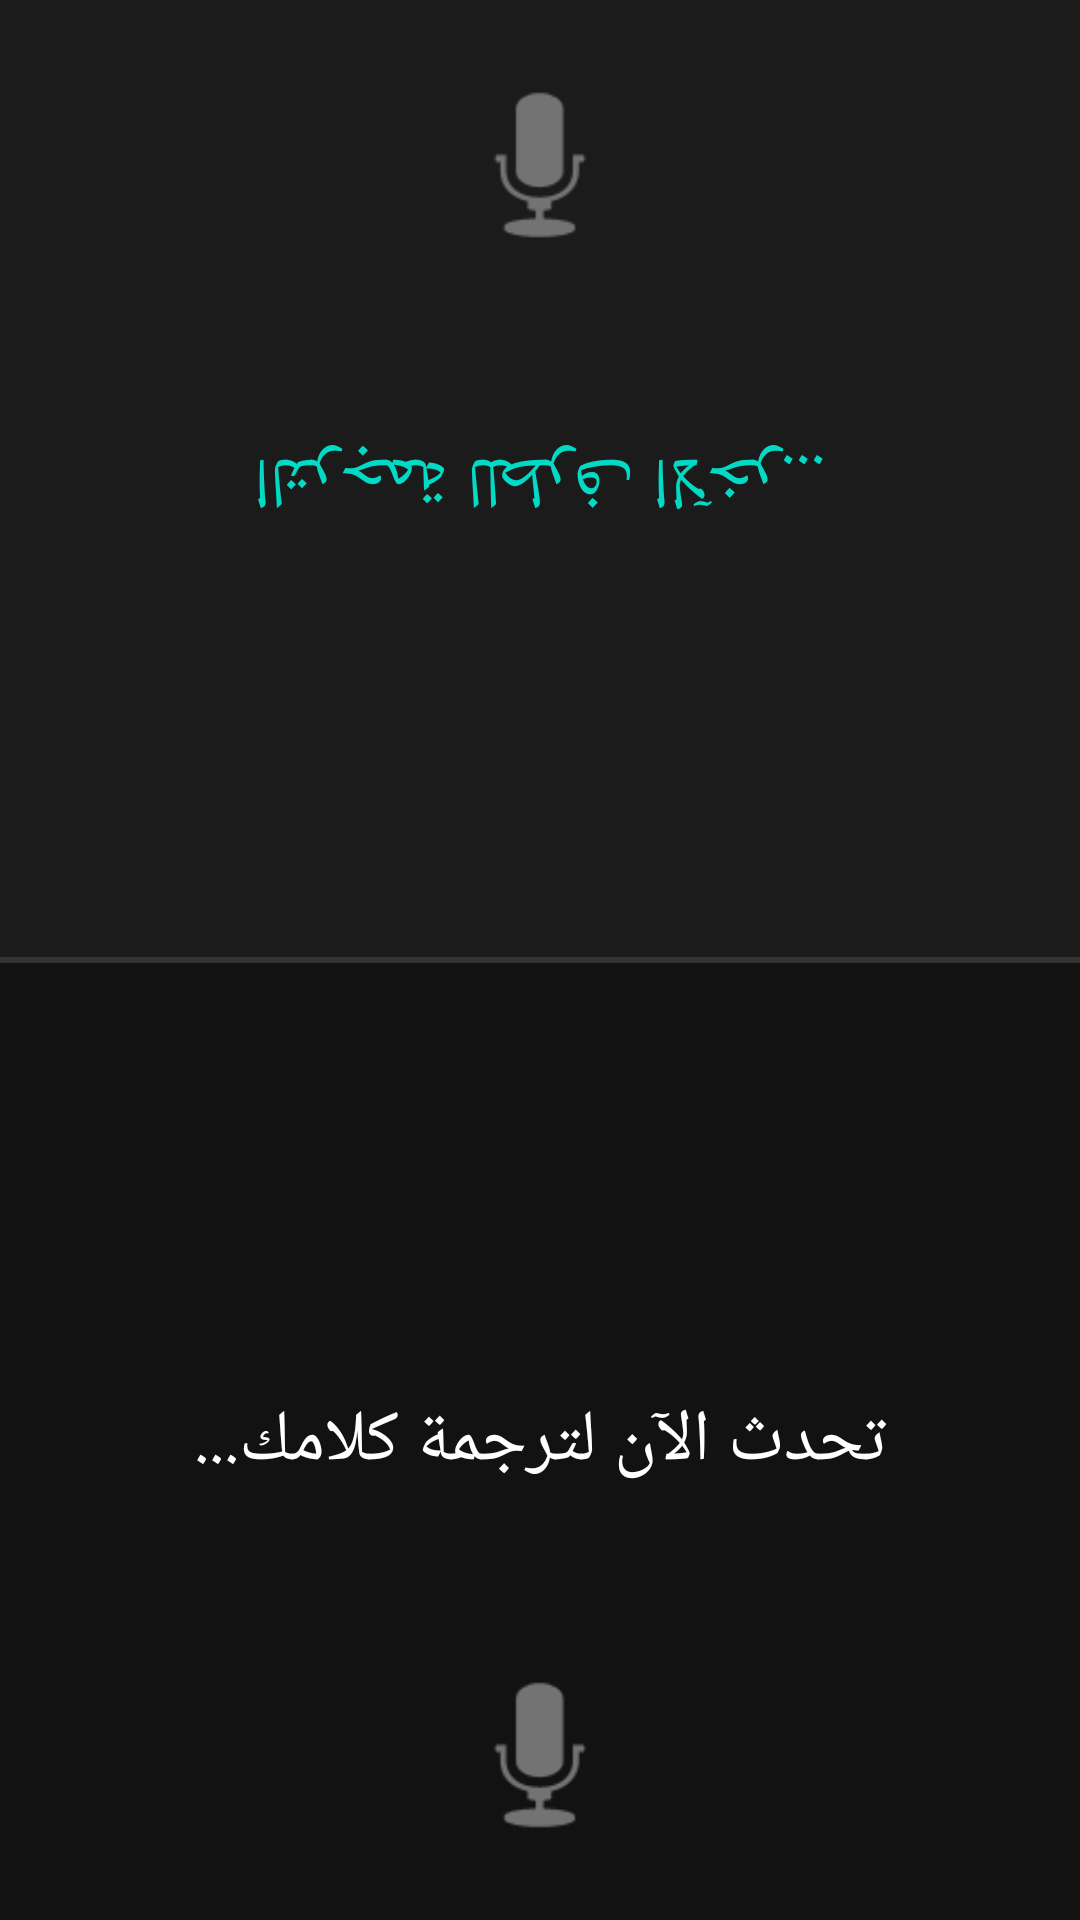

This screen was rendered from an Android layout file. Write that file and the resources it references.
<!-- AndroidManifest.xml: application theme Theme.MirrorScorpion -->
<!-- res/layout/activity_chat_translate.xml -->
<?xml version="1.0" encoding="utf-8"?>
<LinearLayout xmlns:android="http://schemas.android.com/apk/res/android"
    android:layout_width="match_parent"
    android:layout_height="match_parent"
    android:orientation="vertical"
    android:background="#121212"
    android:weightSum="2">

    <RelativeLayout
        android:layout_width="match_parent"
        android:layout_height="0dp"
        android:layout_weight="1"
        android:padding="20dp"
        android:background="#1B1B1B">
        
        <TextView
            android:id="@+id/tvTargetChat"
            android:layout_width="match_parent"
            android:layout_height="wrap_content"
            android:layout_centerInParent="true"
            android:gravity="center"
            android:text="الترجمة للطرف الآخر..."
            android:textColor="#03DAC5"
            android:textSize="24sp"
            android:rotation="180"/> <ImageButton
            android:id="@+id/btnMicTarget"
            android:layout_width="70dp"
            android:layout_height="70dp"
            android:layout_alignParentTop="true"
            android:layout_centerHorizontal="true"
            android:src="@android:drawable/ic_btn_speak_now"
            android:background="@null"
            android:scaleType="fitCenter"/>
    </RelativeLayout>

    <View android:layout_width="match_parent" android:layout_height="2dp" android:background="#333333"/>

    <RelativeLayout
        android:layout_width="match_parent"
        android:layout_height="0dp"
        android:layout_weight="1"
        android:padding="20dp">

        <ImageButton
            android:id="@+id/btnMicSource"
            android:layout_width="70dp"
            android:layout_height="70dp"
            android:layout_alignParentBottom="true"
            android:layout_centerHorizontal="true"
            android:src="@android:drawable/ic_btn_speak_now"
            android:background="@null"
            android:scaleType="fitCenter"/>

        <TextView
            android:id="@+id/tvSourceChat"
            android:layout_width="match_parent"
            android:layout_height="wrap_content"
            android:layout_centerInParent="true"
            android:gravity="center"
            android:text="تحدث الآن لترجمة كلامك..."
            android:textColor="#FFFFFF"
            android:textSize="24sp"/>
    </RelativeLayout>

</LinearLayout>
<!-- resources referenced by this layout -->
<resources>
  <style name="Theme.MirrorScorpion" parent="Theme.MaterialComponents.DayNight.NoActionBar" />
</resources>
